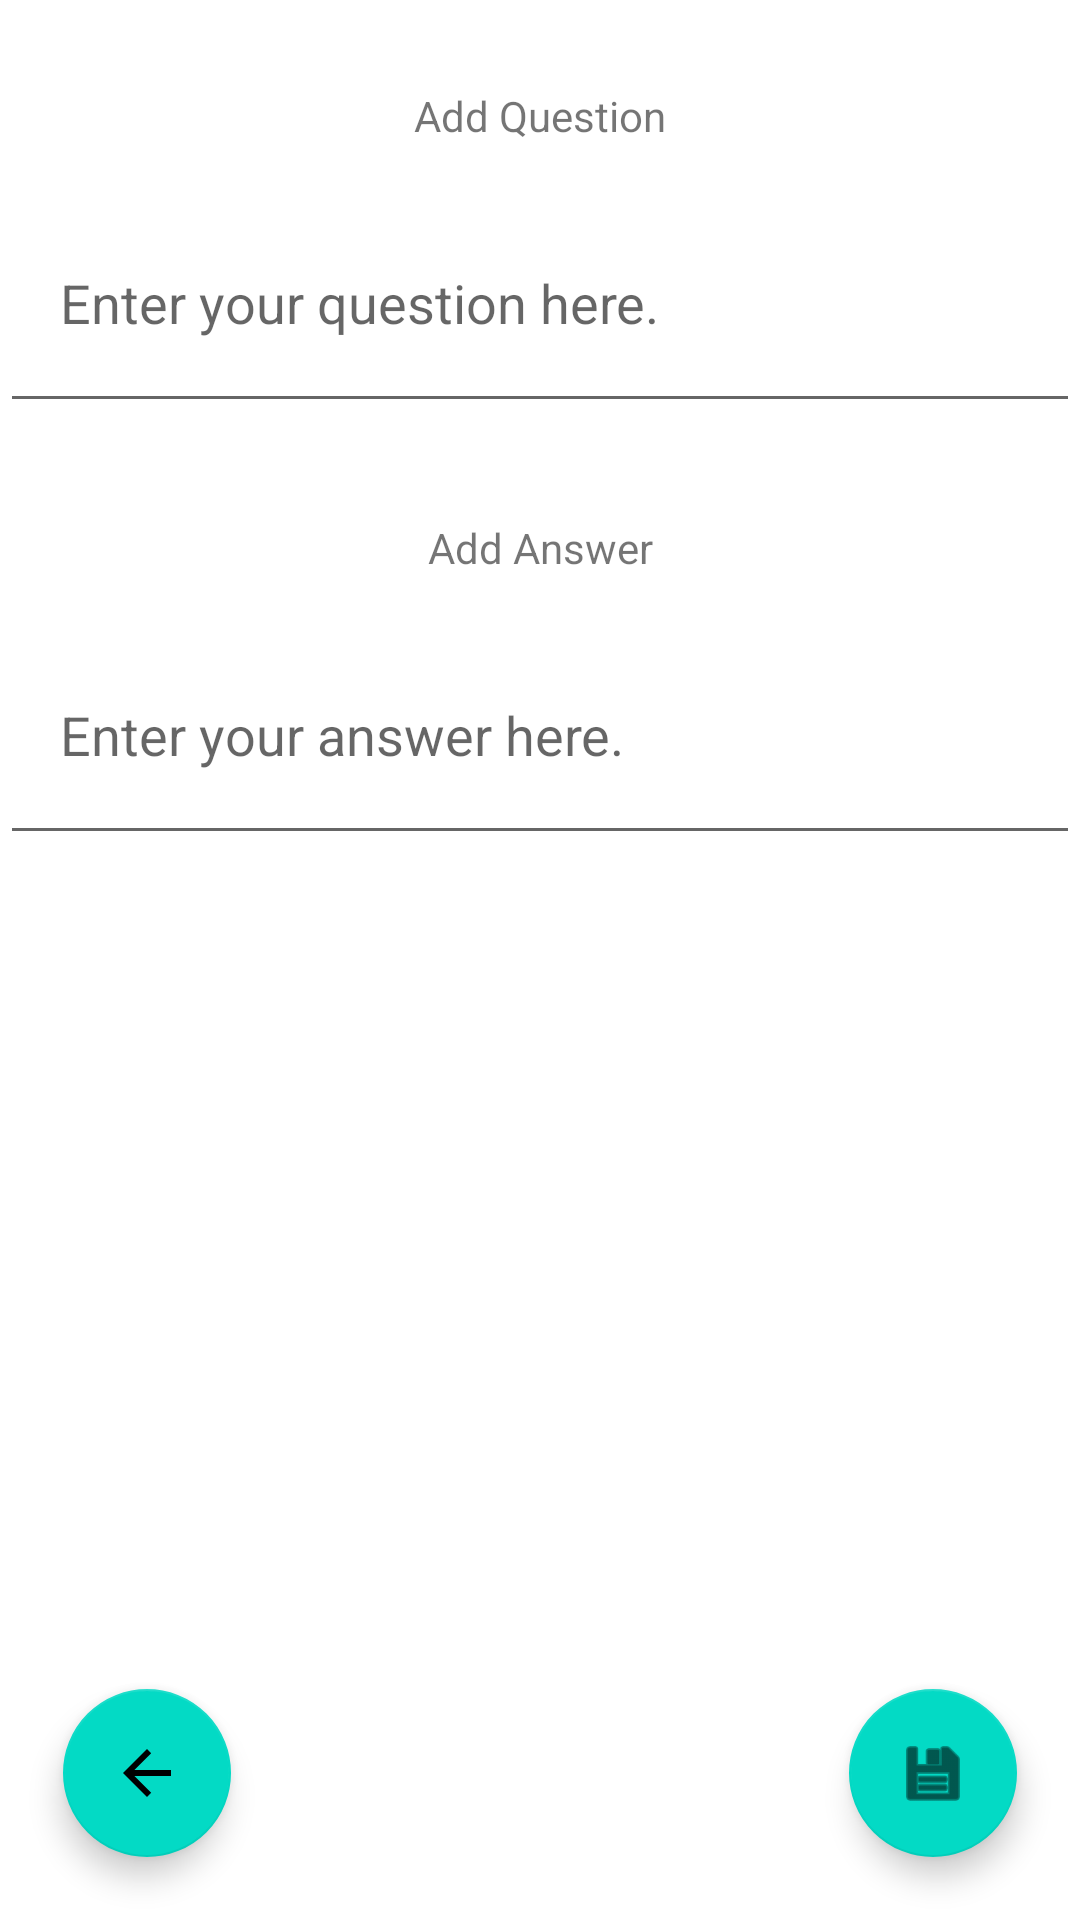

Reconstruct the res/layout file that produces this screen, plus the resources it refers to.
<!-- AndroidManifest.xml: application theme Theme.AceItFlashcards -->
<!-- res/layout/fragment_createflashcard.xml -->
<?xml version="1.0" encoding="utf-8"?>
<androidx.constraintlayout.widget.ConstraintLayout xmlns:android="http://schemas.android.com/apk/res/android"
    xmlns:app="http://schemas.android.com/apk/res-auto"
    xmlns:tools="http://schemas.android.com/tools"
    android:layout_width="match_parent"
    android:layout_height="match_parent"
    tools:context=".Fragment_CreateFlashCard">

    <com.google.android.material.floatingactionbutton.FloatingActionButton
        android:id="@+id/createflashcard_save"
        android:layout_width="wrap_content"
        android:layout_height="wrap_content"
        android:layout_marginEnd="21dp"
        android:layout_marginBottom="21dp"
        android:clickable="true"
        android:contentDescription="@string/save"
        android:focusable="true"
        app:layout_constraintBottom_toBottomOf="parent"
        app:layout_constraintEnd_toEndOf="parent"
        app:srcCompat="@android:drawable/ic_menu_save" />

    <com.google.android.material.floatingactionbutton.FloatingActionButton
        android:id="@+id/createflashcard_back"
        android:layout_width="wrap_content"
        android:layout_height="wrap_content"
        android:layout_marginStart="21dp"
        android:layout_marginBottom="21dp"
        android:clickable="true"
        android:contentDescription="@string/back"
        android:focusable="true"
        app:layout_constraintBottom_toBottomOf="parent"
        app:layout_constraintStart_toStartOf="parent"
        app:srcCompat="@drawable/abc_vector_test" />

    <TextView
        android:id="@+id/createflashcard_answertext"
        android:layout_width="wrap_content"
        android:layout_height="wrap_content"
        android:layout_marginTop="32dp"
        android:text="@string/add_answer"
        app:layout_constraintEnd_toEndOf="parent"
        app:layout_constraintStart_toStartOf="parent"
        app:layout_constraintTop_toBottomOf="@+id/createflashcard_questioninput" />

    <TextView
        android:id="@+id/createflashcard_questiontext"
        android:layout_width="wrap_content"
        android:layout_height="wrap_content"
        android:layout_marginTop="29dp"
        android:text="@string/add_question"
        app:layout_constraintEnd_toEndOf="parent"
        app:layout_constraintStart_toStartOf="parent"
        app:layout_constraintTop_toTopOf="parent" />

    <EditText
        android:id="@+id/createflashcard_questioninput"
        android:layout_width="match_parent"
        android:layout_height="wrap_content"
        android:layout_gravity="top"
        android:layout_marginTop="32dp"
        android:hint="@string/question_hint"
        android:importantForAutofill="no"
        android:inputType="textCapSentences|textMultiLine"
        android:minHeight="80dp"
        android:padding="20dp"
        app:layout_constraintTop_toTopOf="@id/createflashcard_questiontext" />

    <EditText
        android:id="@+id/createflashcard_answerinput"
        android:layout_width="match_parent"
        android:layout_height="wrap_content"
        android:layout_gravity="top"
        android:layout_marginTop="32dp"
        android:hint="@string/answer_hint"
        android:importantForAutofill="no"
        android:inputType="textCapSentences|textMultiLine"
        android:minHeight="80dp"
        android:padding="20dp"
        app:layout_constraintTop_toTopOf="@id/createflashcard_answertext" />

</androidx.constraintlayout.widget.ConstraintLayout>
<!-- resources referenced by this layout -->
<resources>
  <string name="add_answer">Add Answer</string>
  <string name="add_question">Add Question</string>
  <string name="answer_hint">Enter your answer here.</string>
  <string name="back">Back</string>
  <string name="question_hint">Enter your question here.</string>
  <string name="save">Save</string>
  <style name="Theme.AceItFlashcards" parent="Theme.MaterialComponents.DayNight.DarkActionBar">
          
          <item name="colorPrimary">@color/purple_500</item>
          <item name="colorPrimaryVariant">@color/purple_700</item>
          <item name="colorOnPrimary">@color/white</item>
          
          <item name="colorSecondary">@color/teal_200</item>
          <item name="colorSecondaryVariant">@color/teal_700</item>
          <item name="colorOnSecondary">@color/black</item>
          
          <item name="android:statusBarColor" tools:targetApi="l">?attr/colorPrimaryVariant</item>
          
      </style>
  <!-- not gathered from this repository: default colours our renderer supplied (Android Studio template values) -->
  <color name="purple_500">#FF6200EE</color>
  <color name="purple_700">#FF3700B3</color>
  <color name="teal_200">#FF03DAC5</color>
  <color name="teal_700">#FF018786</color>
  <color name="black">#FF000000</color>
  <color name="white">#FFFFFFFF</color>
</resources>
